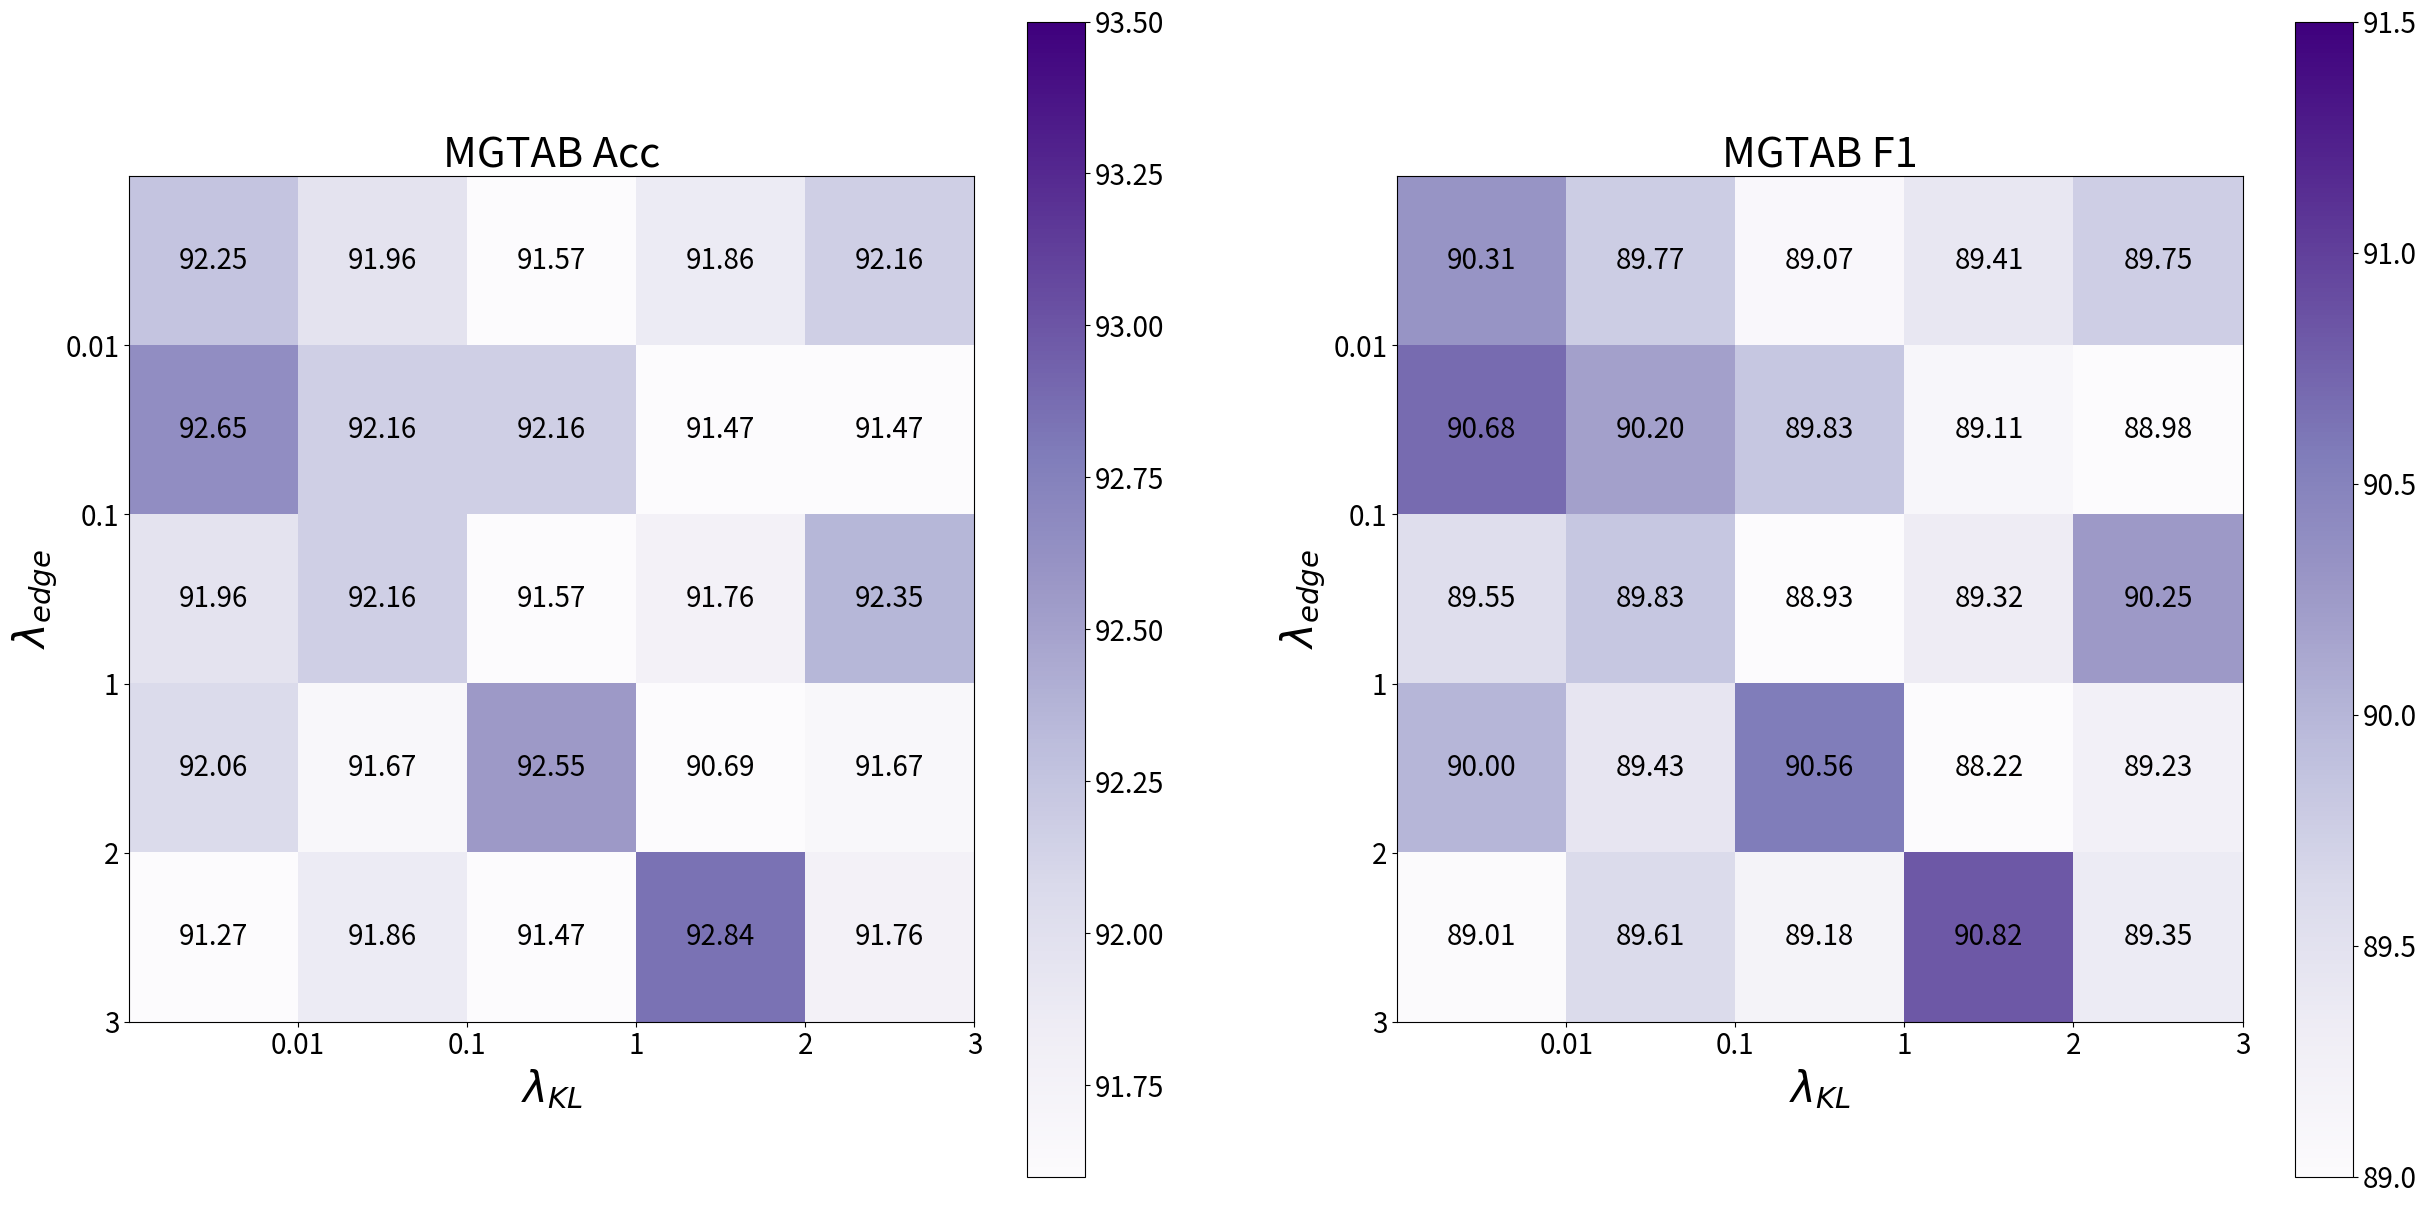

This figure's Python source:
import matplotlib.pyplot as plt
import numpy as np

# 创建两组数据，每组数据为二维矩阵
data1 = np.array([[92.25, 91.96, 91.57, 91.86, 92.16],[92.65, 92.16, 92.16, 91.47, 91.47],[91.96, 92.16, 91.57, 91.76, 92.35],[92.06, 91.67, 92.55, 90.69, 91.67],[91.27, 91.86, 91.47, 92.84, 91.76]])
data2 = np.array([[90.31, 89.77, 89.07, 89.41, 89.75],[90.68, 90.20, 89.83, 89.11, 88.98],[89.55, 89.83, 88.93, 89.32, 90.25],[90.00, 89.43, 90.56, 88.22, 89.23],[89.01, 89.61, 89.18, 90.82, 89.35]])
# 创建画布和子图对象
fig, (ax1, ax2) = plt.subplots(1, 2, figsize=(30, 15))

# 绘制第一个热力图，并设置标题
heatmap1 = ax1.imshow(data1, cmap=plt.cm.Purples, vmin=91.60, vmax=93.50)
ax1.set_title('MGTAB Acc', fontsize=30)
ax1.set_xticks(np.arange(len(data1[0])) + 0.5, ['0.01','0.1','1','2','3'], fontsize=20)
ax1.set_yticks(np.arange(len(data1)) + 0.5, ['0.01','0.1','1','2','3'], fontsize=20)
ax1.set_xlabel(r'$\lambda_{KL}$', fontsize=30)
ax1.set_ylabel(r'$\lambda_{edge}$', fontsize=30)
# 在热力图中标注数值
for i in range(len(data1)):
    for j in range(len(data1[0])):
        ax1.text(j, i, '{:.2f}'.format(data1[i][j]), ha='center', va='center', color='black', fontsize=20)
# 添加颜色条
# plt.colorbar(heatmap1, ax=ax1)
cbar = plt.colorbar(heatmap1, ax=ax1)
cbar.ax.tick_params(labelsize=20)

# 绘制第二个热力图，并设置标题
heatmap2 = ax2.imshow(data2, cmap=plt.cm.Purples, vmin=89.00, vmax=91.50)
ax2.set_title('MGTAB F1', fontsize=30)
ax2.set_xticks(np.arange(len(data1[0])) + 0.5, ['0.01','0.1','1','2','3'], fontsize=20)
ax2.set_yticks(np.arange(len(data1)) + 0.5, ['0.01','0.1','1','2','3'], fontsize=20)
ax2.set_xlabel(r'$\lambda_{KL}$', fontsize=30)
ax2.set_ylabel(r'$\lambda_{edge}$', fontsize=30)
        
for i in range(len(data2)):
    for j in range(len(data2[0])):
        ax2.text(j, i, '{:.2f}'.format(data2[i][j]), ha='center', va='center', color='black', fontsize=20)

cbar = plt.colorbar(heatmap2, ax=ax2)
cbar.ax.tick_params(labelsize=20)

# 保存图片
plt.savefig('MGTAB.png')

# 显示图像
plt.show()
